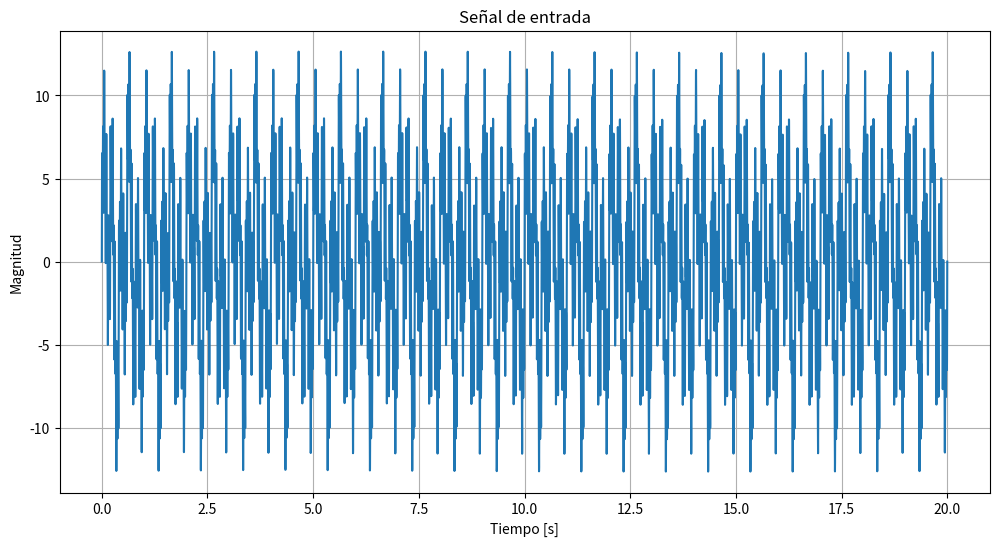
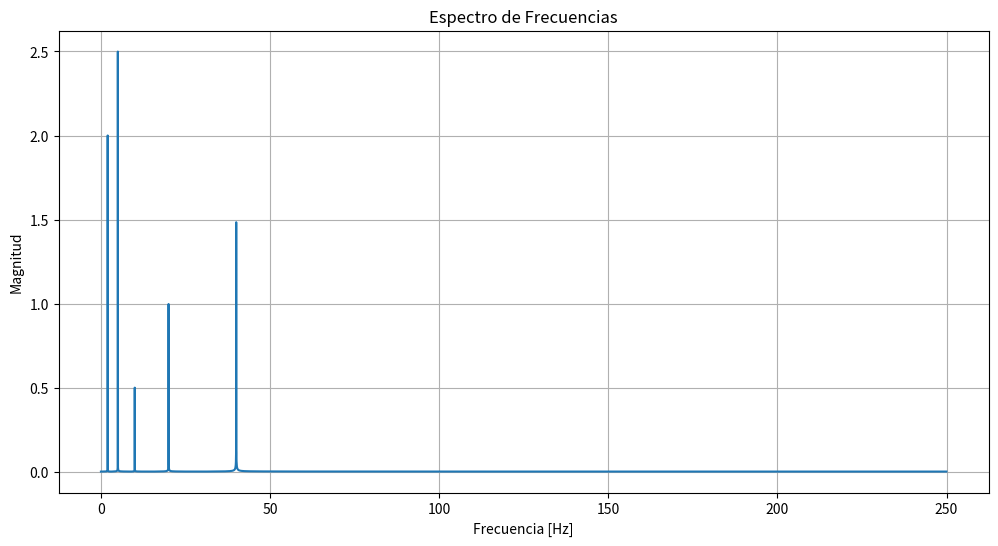
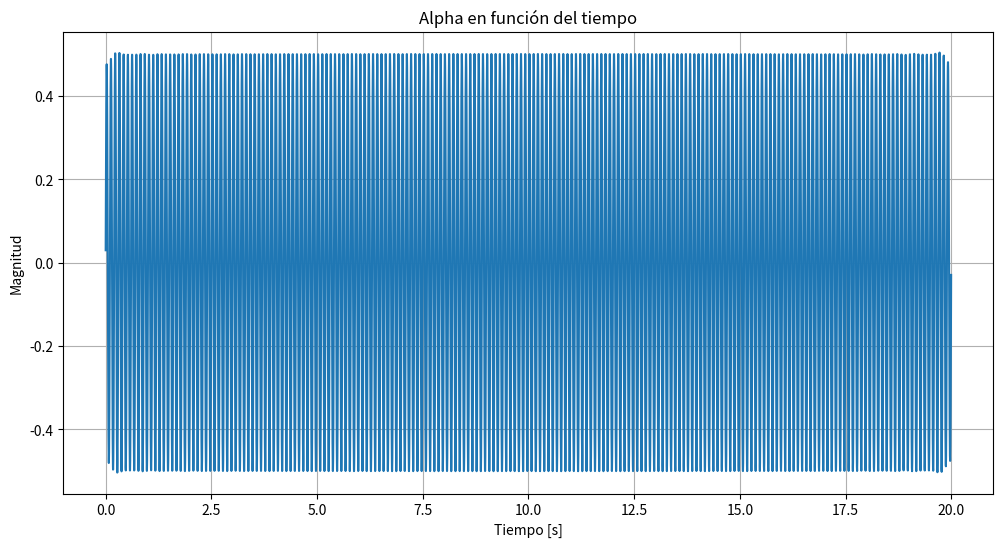
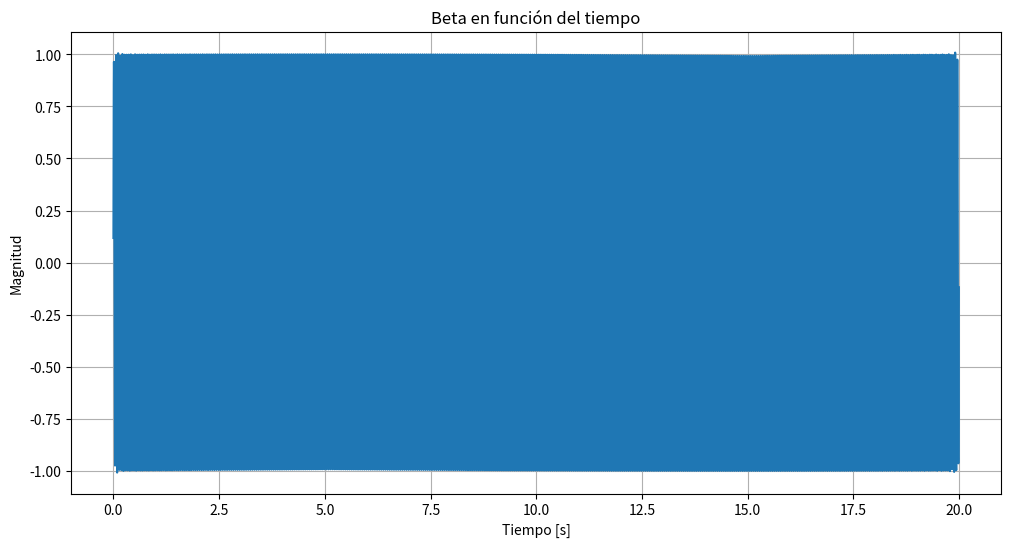
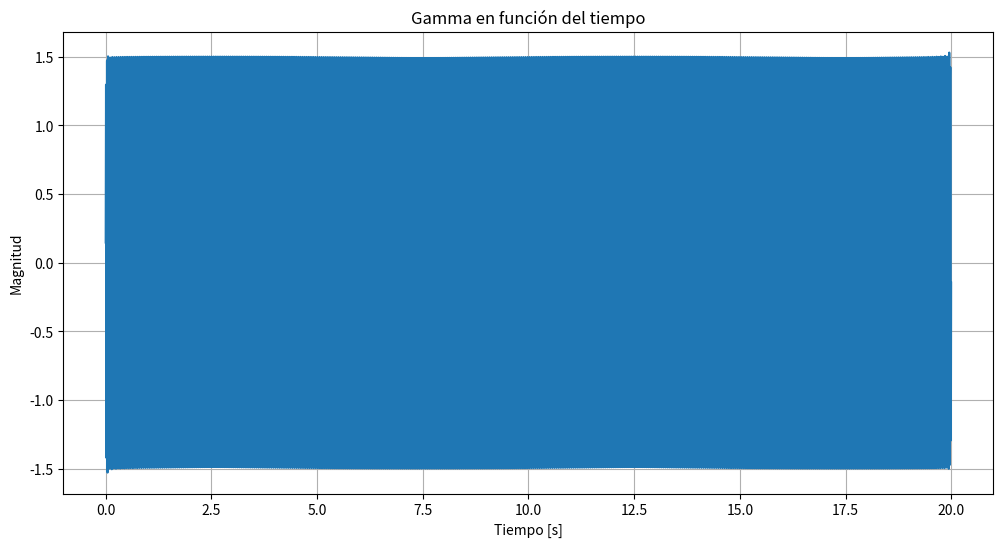
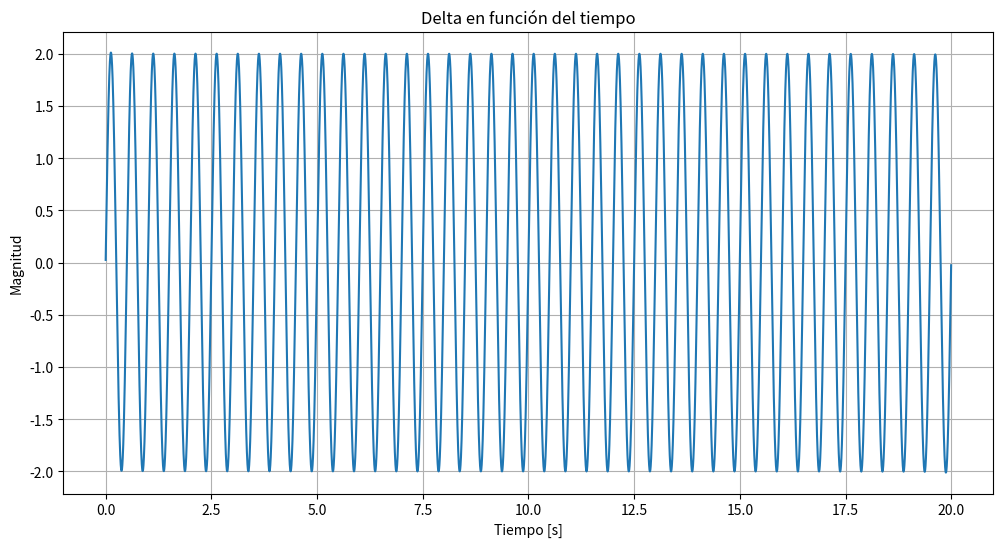
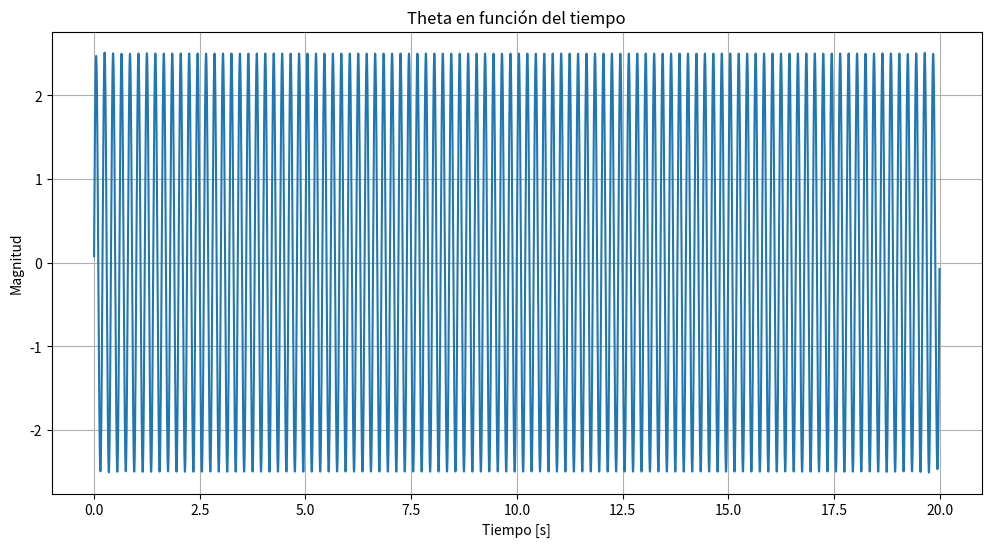
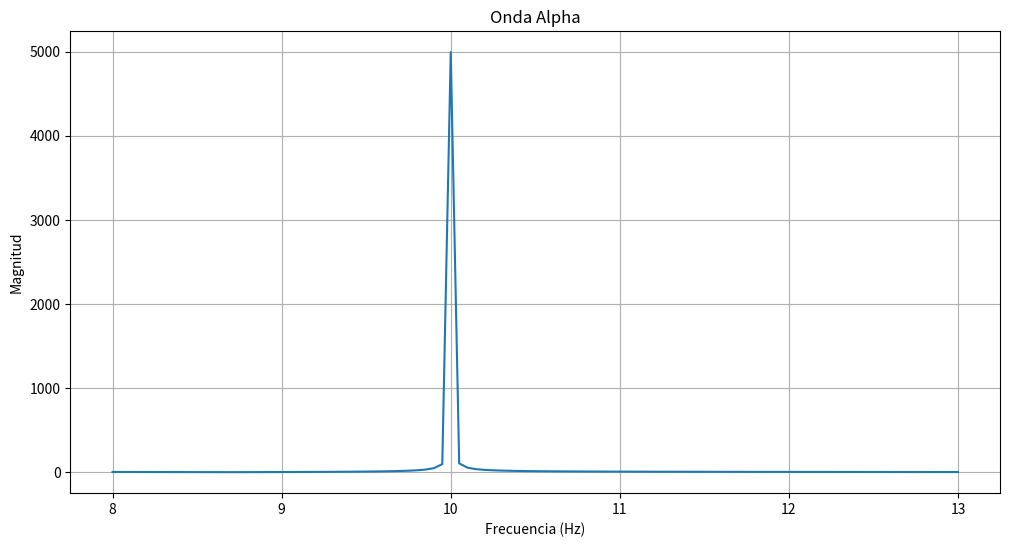
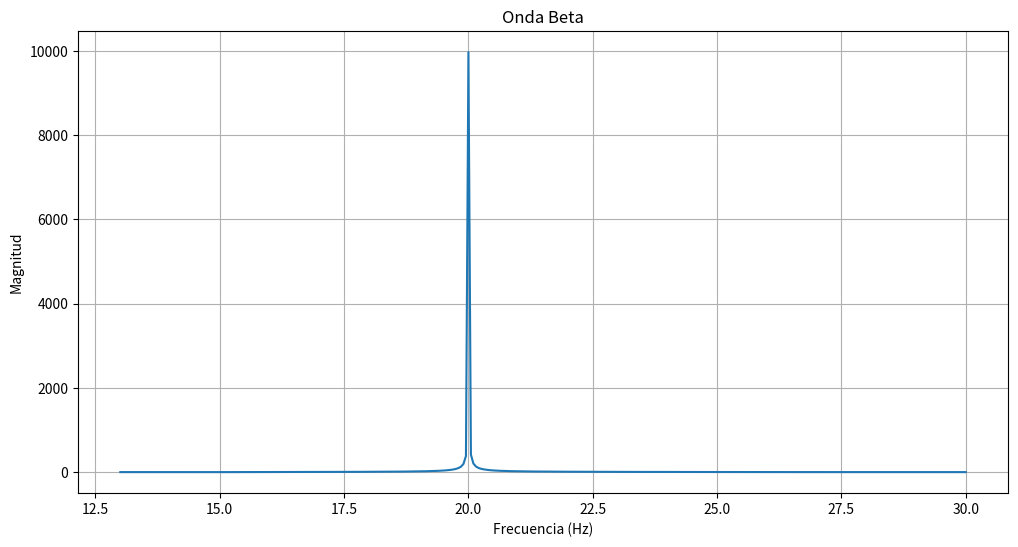
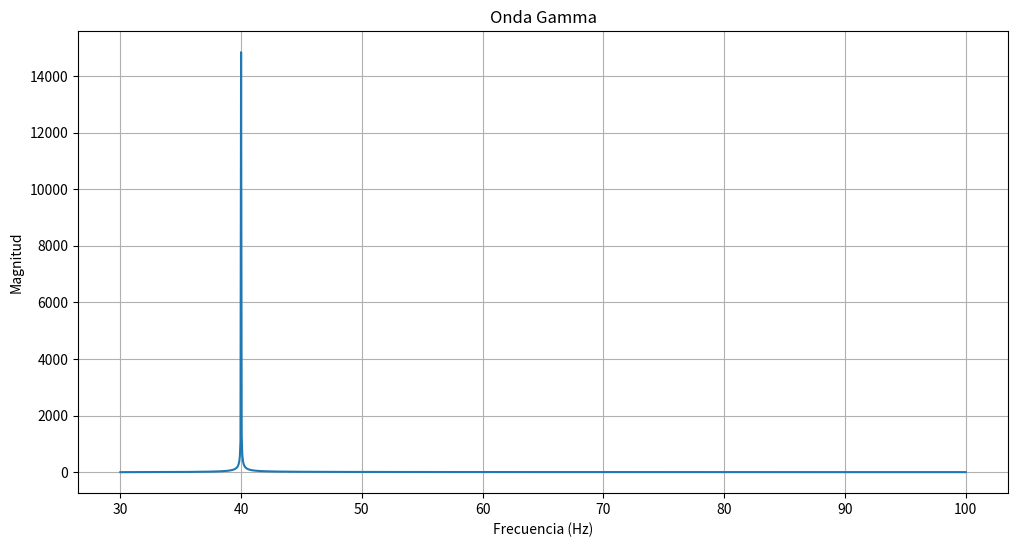
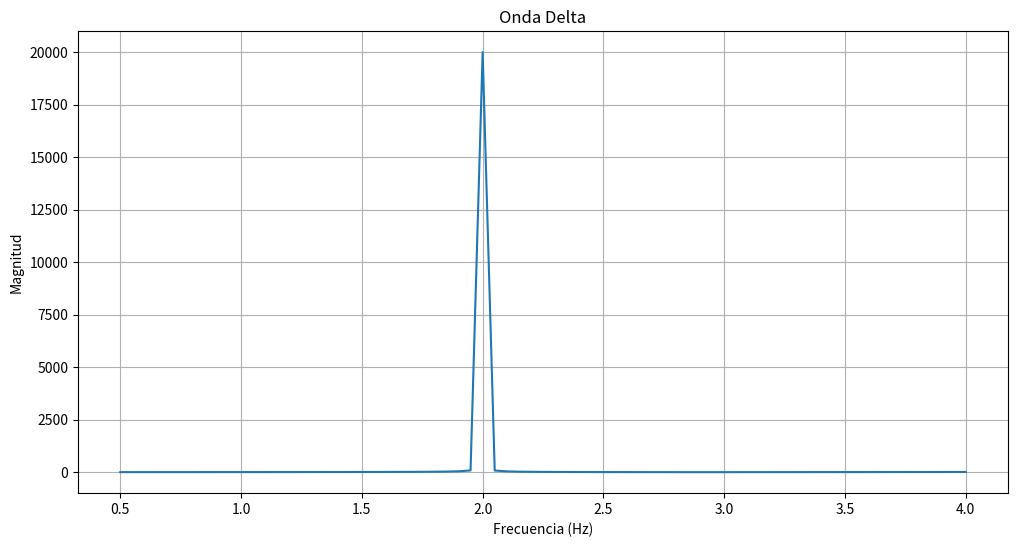
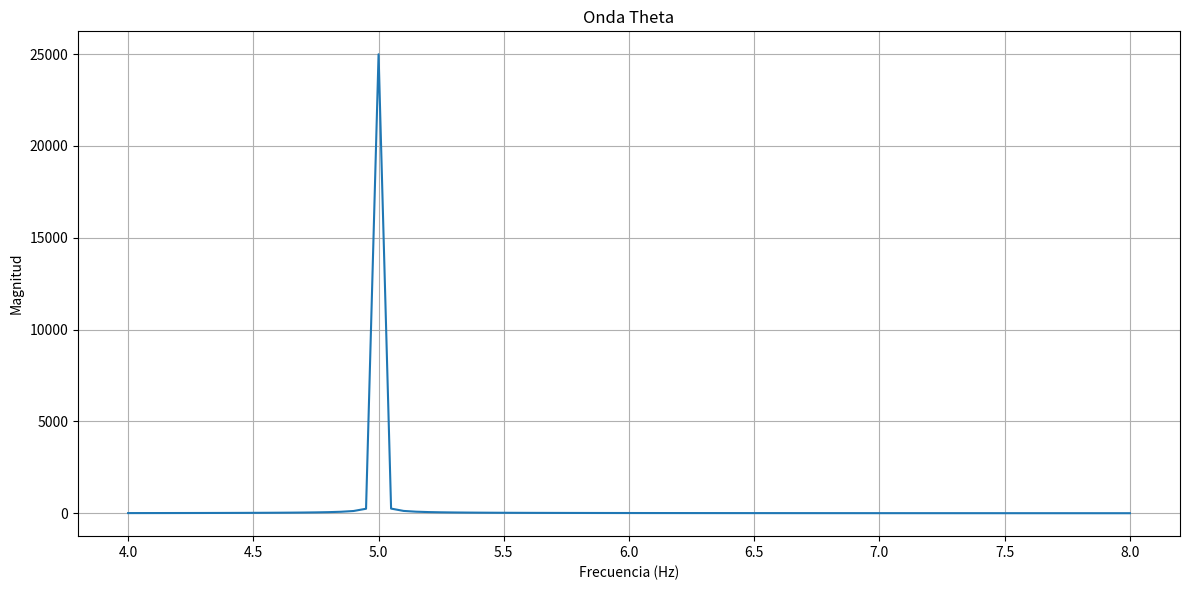

The script that saved these images, in order:
import numpy as np
import matplotlib.pyplot as plt
import scipy

def main():
# Parámetros
    fs = 500
    #ts = 1/fs
    # Frecuencia de muestreo en Hz
    N = 10000  # Número de muestras

    # signal = []
    #amplitud_media = 0  # microvoltios
    #desvio_estandar = 5  # microvoltios
    duration = N / fs

    # Vector de tiempo
    t = np.linspace(0, duration, N, endpoint=False)
    # print(f"t: {t}")

    # signal = np.array(3 * np.sign(np.sin(2 * np.pi * 10 * t)))
    # signal = model_signal(signal, N)
    # signal = random_signal(signal, N, amplitud_media, desvio_estandar)
    signal = pure_signal_eeg(duration, fs)

    #print(f"signal: {signal}")

    # Aplicar Transformada de Fourier
    signal_fft = np.fft.fft(signal)
    #print(f"signal_fft: {signal_fft}")
    frequencies = np.fft.fftfreq(N, d=1/fs)[:N//2]
    #print(f"frequencies: {frequencies}")
    signal_fft_magnitude = np.abs(signal_fft)[:N//2] / N

    graph_voltage_time(t, signal, title="Señal de entrada", xlabel='Tiempo [s]', ylabel='Magnitud')
    graph_voltage_frequency(frequencies, signal_fft_magnitude, title='Espectro de Frecuencias', xlabel='Frecuencia [Hz]', ylabel='Magnitud')

    # Filtramos las ondas específicas
    alpha = (8, 13)
    beta = (13, 30)
    gamma = (30, 100)
    delta = (0.5, 4)
    theta = (4, 8)

    # Filtramos las frecuencias correspondientes a cada onda
    alpha_indices = np.where((frequencies >= alpha[0]) & (frequencies <= alpha[1]))
    beta_indices = np.where((frequencies >= beta[0]) & (frequencies <= beta[1]))
    gamma_indices = np.where((frequencies >= gamma[0]) & (frequencies <= gamma[1]))
    delta_indices = np.where((frequencies >= delta[0]) & (frequencies <= delta[1]))
    theta_indices = np.where((frequencies >= theta[0]) & (frequencies <= theta[1]))

    # Inicializar señales filtradas
    alpha_signal = np.zeros_like(signal_fft)
    beta_signal = np.zeros_like(signal_fft)
    gamma_signal = np.zeros_like(signal_fft)
    delta_signal = np.zeros_like(signal_fft)
    theta_signal = np.zeros_like(signal_fft)

    '''
    # Obtener las componentes de frecuencia
    alpha_signal = signal_fft[alpha_indices]
    beta_signal = signal_fft[beta_indices]
    gamma_signal = signal_fft[gamma_indices]
    delta_signal = signal_fft[delta_indices]
    theta_signal = signal_fft[theta_indices]
    '''
    # Asignar componentes de frecuencia filtradas
    alpha_signal[alpha_indices] = signal_fft[alpha_indices]
    beta_signal[beta_indices] = signal_fft[beta_indices]
    gamma_signal[gamma_indices] = signal_fft[gamma_indices]
    delta_signal[delta_indices] = signal_fft[delta_indices]
    theta_signal[theta_indices] = signal_fft[theta_indices]
    
    # Reconstruir las señales en el dominio del tiempo utilizando iFFT
    alpha_t = np.fft.ifft(alpha_signal)
    beta_t = np.fft.ifft(beta_signal)
    gamma_t = np.fft.ifft(gamma_signal)
    delta_t = np.fft.ifft(delta_signal)
    theta_t = np.fft.ifft(theta_signal)

    # Graficar las señales filtradas en el dominio del tiempo
    graph_voltage_time(t, alpha_t.real, title="Alpha en función del tiempo", xlabel="Tiempo [s]", ylabel="Magnitud")
    graph_voltage_time(t, beta_t.real, title="Beta en función del tiempo", xlabel="Tiempo [s]", ylabel="Magnitud")
    graph_voltage_time(t, gamma_t.real, title="Gamma en función del tiempo", xlabel="Tiempo [s]", ylabel="Magnitud")
    graph_voltage_time(t, delta_t.real, title="Delta en función del tiempo", xlabel="Tiempo [s]", ylabel="Magnitud")
    graph_voltage_time(t, theta_t.real, title="Theta en función del tiempo", xlabel="Tiempo [s]", ylabel="Magnitud")

    '''
    alpha_t = np.fft.ifft(alpha_signal)
    t_alpha = np.linspace(0, duration, len(alpha_t))
    graph_voltage_time(t_alpha, alpha_t.real, title="Alpha en función del tiempo", xlabel="Tiempo [s]", ylabel="Magnitud")

    beta_t = np.fft.ifft(beta_signal + beta_signal[::-1])
    t_beta = np.linspace(0, duration, len(beta_t))
    graph_voltage_time(t_beta, beta_t.real, title="Beta en función del tiempo", xlabel="Tiempo [s]", ylabel="Magnitud")

    gamma_t = np.fft.ifft(gamma_signal + gamma_signal[::-1])
    t_gamma = np.linspace(0, duration, len(gamma_t))
    graph_voltage_time(t_gamma, gamma_t.real, title="Gamma en función del tiempo", xlabel="Tiempo [s]", ylabel="Magnitud")

    delta_t = np.fft.ifft(delta_signal + delta_signal[::-1])
    t_delta = np.linspace(0, duration, len(delta_t))
    graph_voltage_time(t_delta, delta_t.real, title="Delta en función del tiempo", xlabel="Tiempo [s]", ylabel="Magnitud")

    theta_t = np.fft.ifft(theta_signal + theta_signal[::-1])
    t_theta = np.linspace(0, duration, len(theta_t))
    graph_voltage_time(t_theta, theta_t.real, title="Theta en función del tiempo", xlabel="Tiempo [s]", ylabel="Magnitud")
    '''
    graph_voltage_frequency(frequencies[alpha_indices], np.abs(signal_fft[alpha_indices]), title="Onda Alpha", xlabel="Frecuencia (Hz)")
    graph_voltage_frequency(frequencies[beta_indices], np.abs(signal_fft[beta_indices]), title="Onda Beta", xlabel="Frecuencia (Hz)")
    graph_voltage_frequency(frequencies[gamma_indices], np.abs(signal_fft[gamma_indices]), title="Onda Gamma", xlabel="Frecuencia (Hz)")
    graph_voltage_frequency(frequencies[delta_indices], np.abs(signal_fft[delta_indices]), title="Onda Delta", xlabel="Frecuencia (Hz)")
    graph_voltage_frequency(frequencies[theta_indices], np.abs(signal_fft[theta_indices]), title="Onda Theta", xlabel="Frecuencia (Hz)")
    
    plt.tight_layout()
    plt.show()

def random_signal(signal, N, amplitud_media, desvio_estandar):
    for _ in range(N):
        valor_aleatorio = np.random.normal(amplitud_media, desvio_estandar)
        signal.append(valor_aleatorio)


    # Asegúrate de que la longitud de la señal coincida con N
    assert len(signal) == N, "La longitud de la señal debe ser igual a N"

    return signal

def model_signal(signal, N):
    # Crear una señal modelo
    senal_eeg_base = [
        0.5, 0.4, 0.3, 0.2, 0.1,
        -0.1, -0.2, -0.3, -0.4, -0.5,
        0.8, 0.7, 0.6, 0.5, 0.4,
        -0.4, -0.5, -0.6, -0.7, -0.8,
        0.3, 0.2, 0.1, 0, -0.1,
        -0.2, -0.3, -0.4, -0.5, -0.6,
        0.7, 0.6, 0.5, 0.4, 0.3,
        -0.3, -0.4, -0.5, -0.6, -0.7,
        0.2, 0.1, 0, -0.1, -0.2,
        -0.3, -0.4, -0.5, -0.6, -0.7,
    ]


    senal_eeg = []
    numero_repeticiones = N // len(senal_eeg_base)

    for _ in range(numero_repeticiones):
        senal_eeg.extend(senal_eeg_base)

    # Verificar la longitud de la lista
    print(len(senal_eeg))


    signal = np.array(senal_eeg)

    return signal

def pure_signal_eeg(duracion, fs, alpha_amp=1, alpha_frec=10, beta_amp=2, beta_frec=20,
                   gamma_amp=3, gamma_frec=40, delta_amp=4, delta_frec=2, theta_amp=5, theta_frec=5):
    t = np.linspace(0, duracion, int(duracion * fs))
    senal_alfa = alpha_amp * np.sin(2 * np.pi * alpha_frec * t)
    senal_beta = beta_amp * np.sin(2 * np.pi * beta_frec * t)
    senal_gamma = gamma_amp * np.sin(2 * np.pi * gamma_frec * t)
    senal_delta = delta_amp * np.sin(2 * np.pi * delta_frec * t)
    senal_theta = theta_amp * np.sin(2 * np.pi * theta_frec * t)
    senal = senal_alfa + senal_beta + senal_gamma + senal_delta + senal_theta
    return senal

def graph_voltage_time(t, signal, title, xlabel, ylabel):
    # Graficar señal de entrada
    plt.figure(figsize=(12, 6))
    plt.plot(t, signal)
    plt.title(title)
    plt.xlabel(xlabel)
    plt.ylabel(ylabel)
    plt.grid()

def graph_voltage_frequency(frequencies, magnitudes, title, xlabel, ylabel='Magnitud'):
    plt.figure(figsize=(12, 6))
    plt.plot(frequencies, magnitudes)
    plt.title(title)
    plt.xlabel(xlabel)
    plt.ylabel(ylabel)
    plt.grid()


if __name__ == "__main__":
    main()
